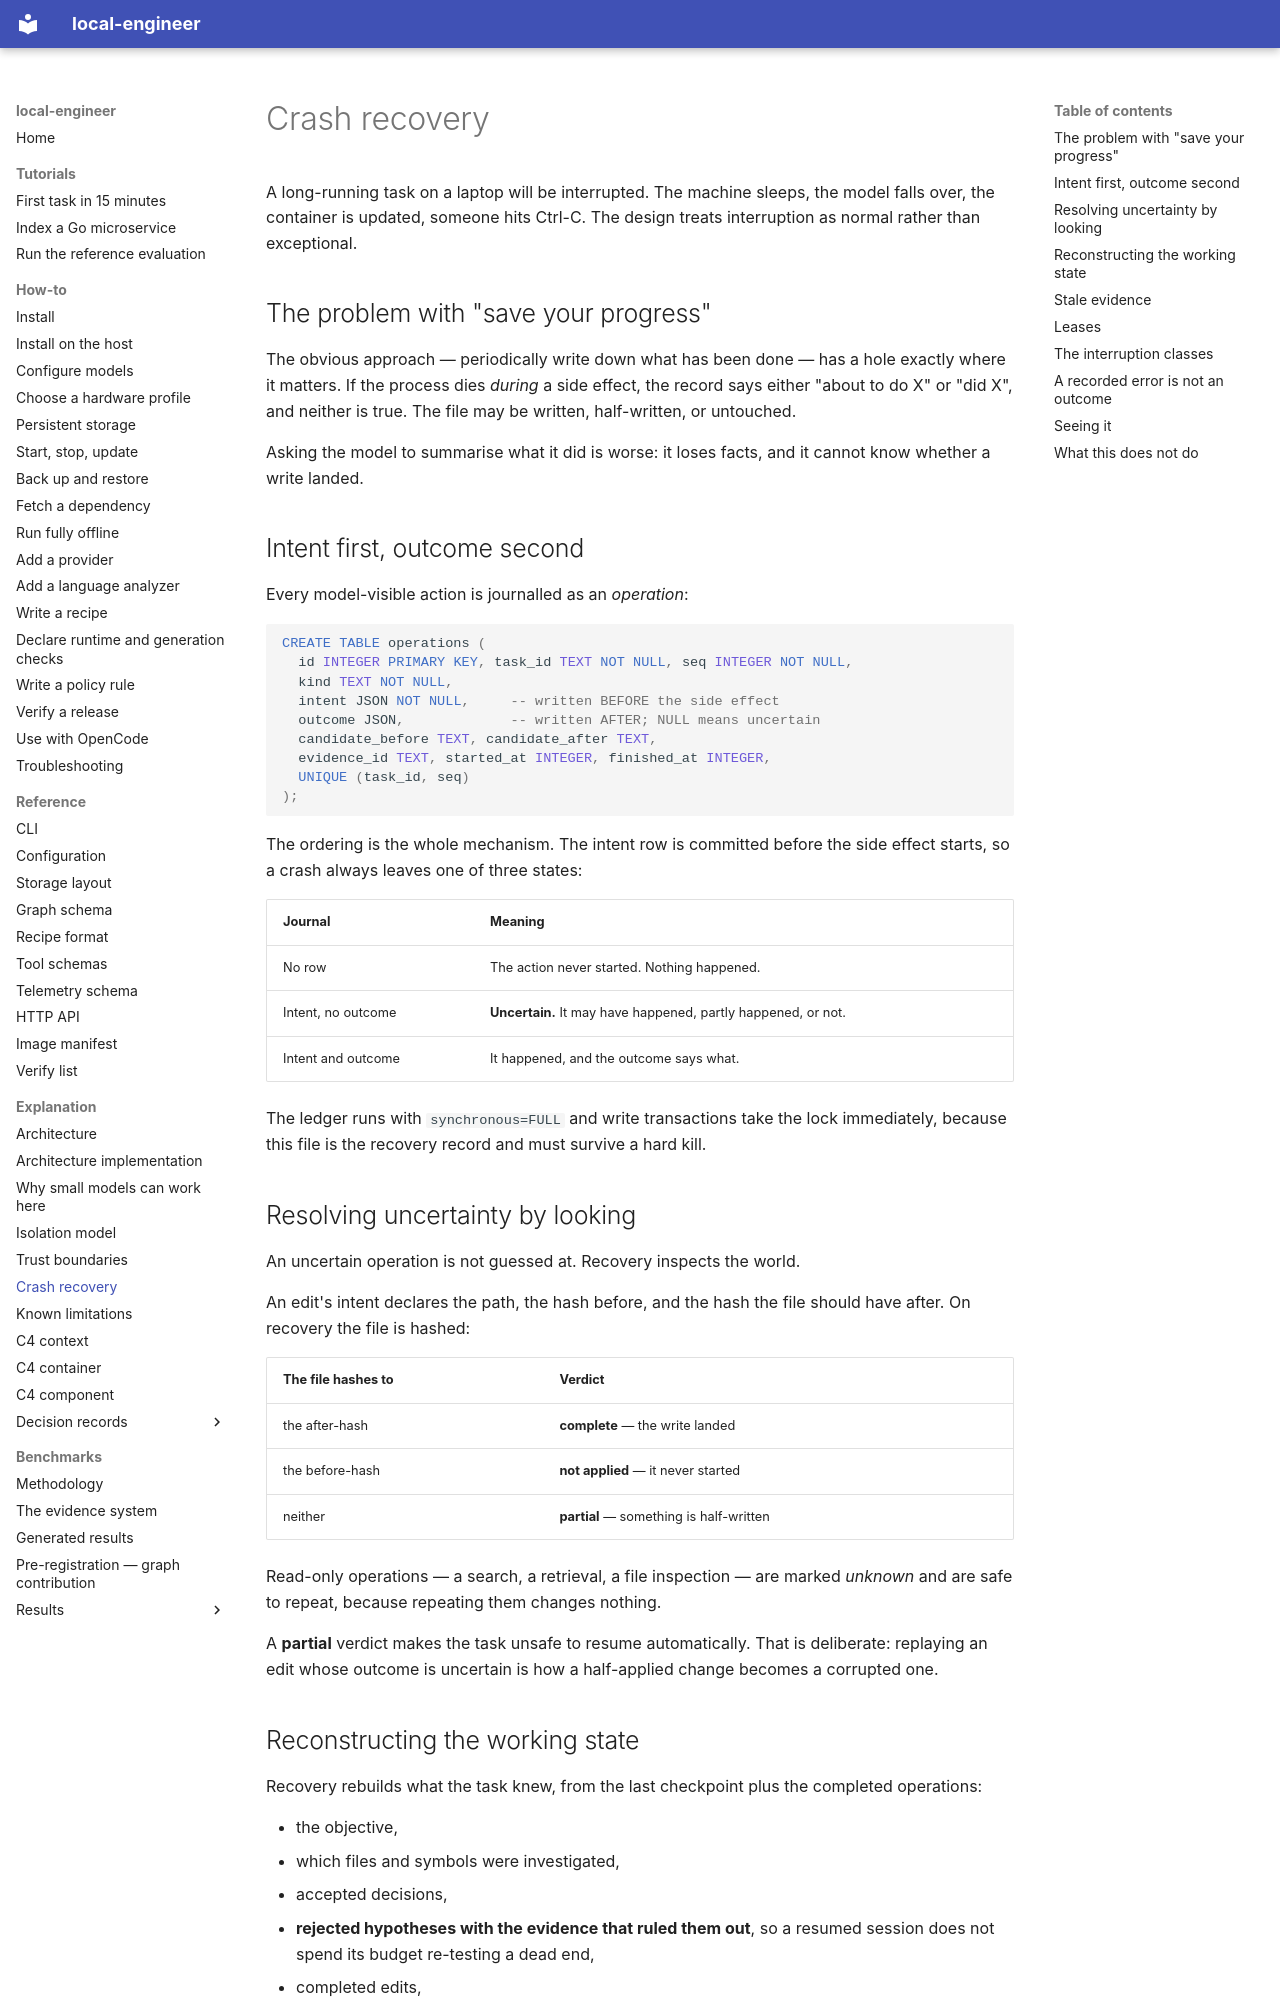

repository: akynte/local-engineer · page: explanation/crash-recovery/index.html · generator: mkdocs

# Crash recovery

A long-running task on a laptop will be interrupted. The machine sleeps, the
model falls over, the container is updated, someone hits Ctrl-C. The design
treats interruption as normal rather than exceptional.

## The problem with "save your progress"

The obvious approach — periodically write down what has been done — has a hole
exactly where it matters. If the process dies *during* a side effect, the
record says either "about to do X" or "did X", and neither is true. The file
may be written, half-written, or untouched.

Asking the model to summarise what it did is worse: it loses facts, and it
cannot know whether a write landed.

## Intent first, outcome second

Every model-visible action is journalled as an *operation*:

```sql
CREATE TABLE operations (
  id INTEGER PRIMARY KEY, task_id TEXT NOT NULL, seq INTEGER NOT NULL,
  kind TEXT NOT NULL,
  intent JSON NOT NULL,     -- written BEFORE the side effect
  outcome JSON,             -- written AFTER; NULL means uncertain
  candidate_before TEXT, candidate_after TEXT,
  evidence_id TEXT, started_at INTEGER, finished_at INTEGER,
  UNIQUE (task_id, seq)
);
```

The ordering is the whole mechanism. The intent row is committed before the
side effect starts, so a crash always leaves one of three states:

| Journal | Meaning |
|---|---|
| No row | The action never started. Nothing happened. |
| Intent, no outcome | **Uncertain.** It may have happened, partly happened, or not. |
| Intent and outcome | It happened, and the outcome says what. |

The ledger runs with `synchronous=FULL` and write transactions take the lock
immediately, because this file is the recovery record and must survive a hard
kill.

## Resolving uncertainty by looking

An uncertain operation is not guessed at. Recovery inspects the world.

An edit's intent declares the path, the hash before, and the hash the file
should have after. On recovery the file is hashed:

| The file hashes to | Verdict |
|---|---|
| the after-hash | **complete** — the write landed |
| the before-hash | **not applied** — it never started |
| neither | **partial** — something is half-written |

Read-only operations — a search, a retrieval, a file inspection — are marked
*unknown* and are safe to repeat, because repeating them changes nothing.

A **partial** verdict makes the task unsafe to resume automatically. That is
deliberate: replaying an edit whose outcome is uncertain is how a half-applied
change becomes a corrupted one.

## Reconstructing the working state

Recovery rebuilds what the task knew, from the last checkpoint plus the
completed operations:

- the objective,
- which files and symbols were investigated,
- accepted decisions,
- **rejected hypotheses with the evidence that ruled them out**, so a resumed
  session does not spend its budget re-testing a dead end,
- completed edits,
- validations already run, and **which of them are stale**,
- the remaining plan, and the next action.
